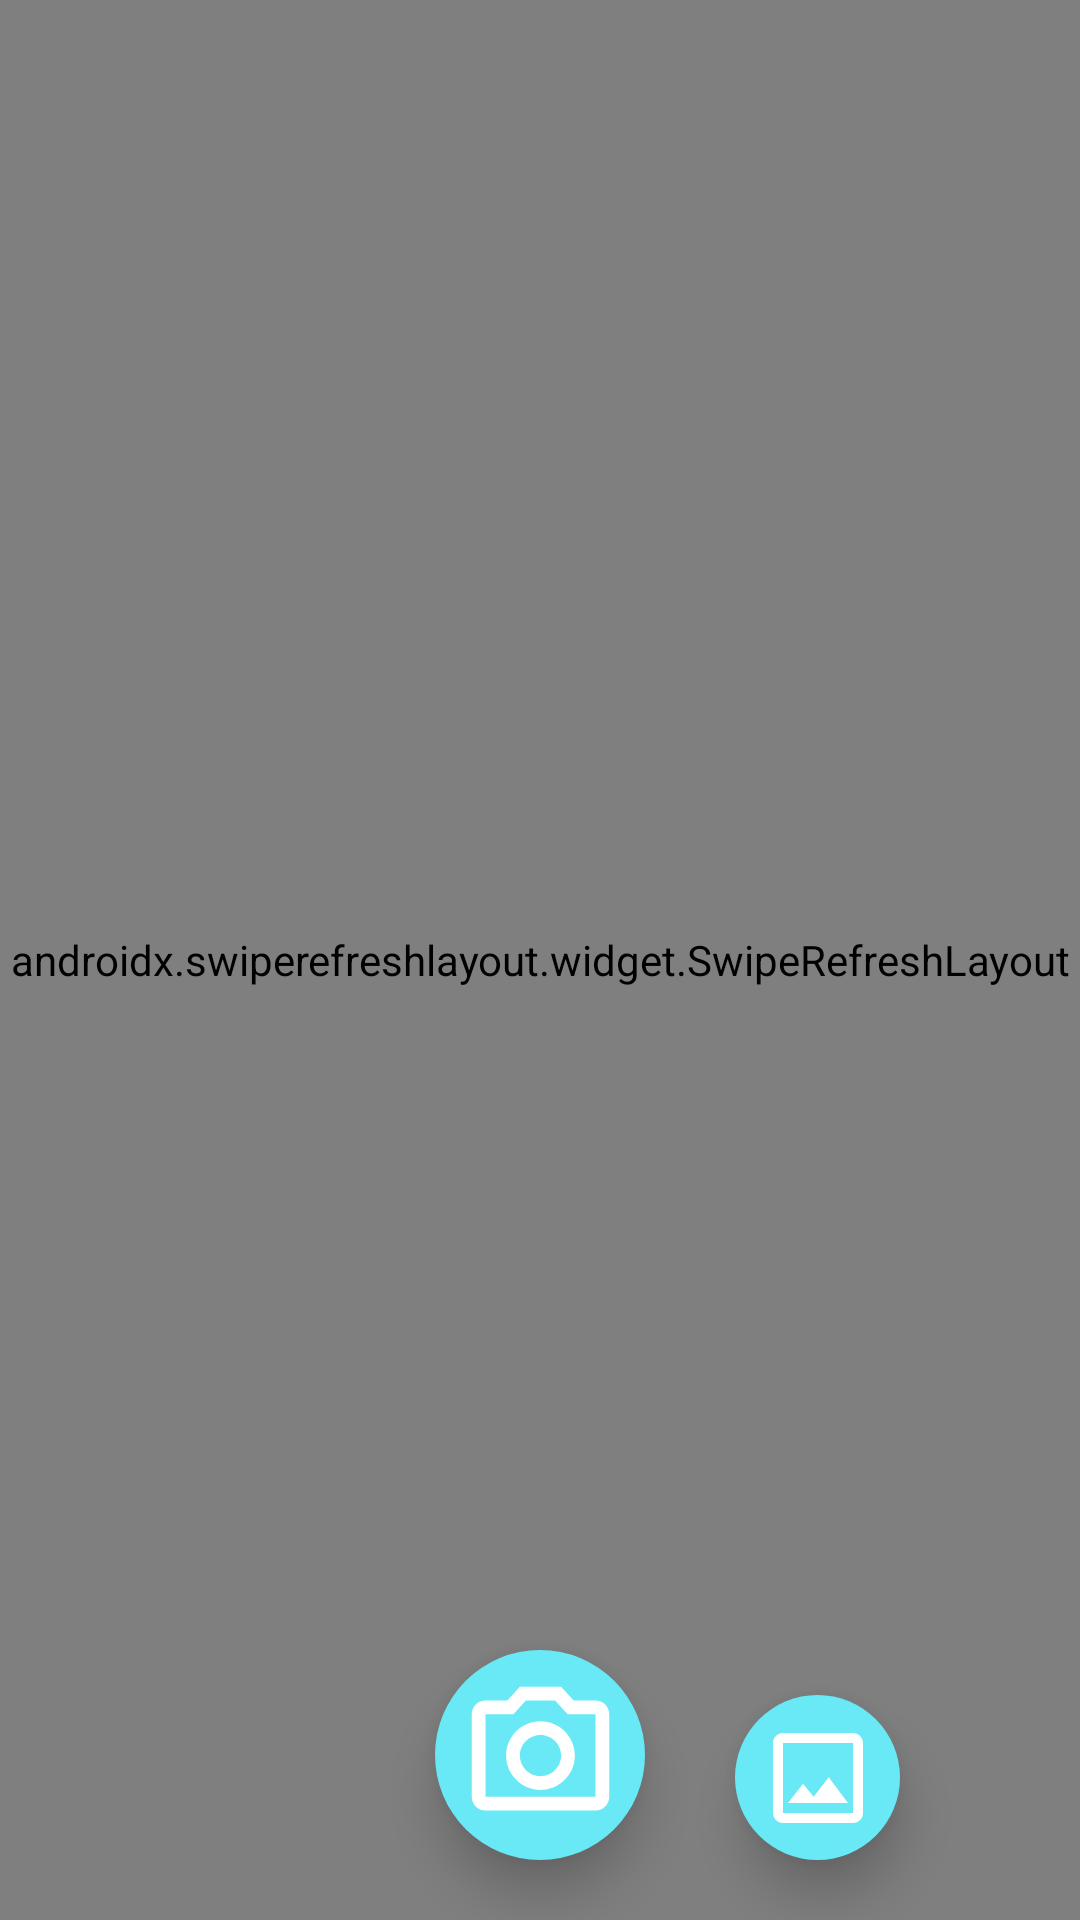

Layout XML and referenced resources for this Android screen:
<!-- AndroidManifest.xml: application theme Theme.NuScan -->
<!-- res/layout/activity_scanned_files.xml -->
<?xml version="1.0" encoding="utf-8"?>
<RelativeLayout xmlns:android="http://schemas.android.com/apk/res/android"
    xmlns:app="http://schemas.android.com/apk/res-auto"
    xmlns:tools="http://schemas.android.com/tools"
    android:layout_width="match_parent"
    android:layout_height="match_parent"
    tools:context=".Scanned_Files"
    android:background="#dedede"
    android:id="@+id/scanned_files_rel_layout">

    <androidx.swiperefreshlayout.widget.SwipeRefreshLayout
        android:id="@+id/file_refresh"
        android:layout_width="match_parent"
        android:layout_height="match_parent">

    <androidx.recyclerview.widget.RecyclerView
        android:id="@+id/sub_file_recview"
        android:layout_width="match_parent"
        android:layout_height="match_parent"
        android:background="#dedede"
        android:layout_margin="5dp"/>
    </androidx.swiperefreshlayout.widget.SwipeRefreshLayout>

    <ImageButton
        android:id="@+id/sub_item_camera"
        android:layout_width="70dp"
        android:layout_height="70dp"
        android:elevation="10dp"
        android:background="@drawable/custom_button_shape"
        android:layout_alignParentBottom="true"
        android:layout_centerHorizontal="true"
        android:layout_marginBottom="20dp"
        android:src="@drawable/ic_outline_photo_camera_60"/>

    <ImageButton
        android:id="@+id/sub_item_gallery"
        android:layout_width="55dp"
        android:layout_height="55dp"
        android:elevation="10dp"
        android:background="@drawable/custom_button_shape"
        android:layout_alignParentBottom="true"
        android:layout_alignParentEnd="true"
        android:layout_marginEnd="60dp"
        android:layout_marginBottom="20dp"
        android:src="@drawable/ic_outline_insert_photo_50"/>

</RelativeLayout>
<!-- resources referenced by this layout -->
<resources>
  <!-- drawable custom_button_shape (drawable) -->
  <?xml version="1.0" encoding="utf-8"?>
  <shape xmlns:android="http://schemas.android.com/apk/res/android"
      android:shape="oval">
  
      <solid android:color="@color/title_color"/>
  
  </shape>
  <!-- drawable ic_outline_insert_photo_50 (drawable) -->
  <vector android:height="40dp" android:tint="#FFFFFF"
      android:viewportHeight="24" android:viewportWidth="24"
      android:width="40dp" xmlns:android="http://schemas.android.com/apk/res/android">
      <path android:fillColor="@android:color/white" android:pathData="M19,5v14L5,19L5,5h14m0,-2L5,3c-1.1,0 -2,0.9 -2,2v14c0,1.1 0.9,2 2,2h14c1.1,0 2,-0.9 2,-2L21,5c0,-1.1 -0.9,-2 -2,-2zM14.14,11.86l-3,3.87L9,13.14 6,17h12l-3.86,-5.14z"/>
  </vector>
  <!-- drawable ic_outline_photo_camera_60 (drawable) -->
  <vector android:height="55dp" android:tint="#FFFFFF"
      android:viewportHeight="24" android:viewportWidth="24"
      android:width="55dp" xmlns:android="http://schemas.android.com/apk/res/android">
      <path android:fillColor="@android:color/white" android:pathData="M14.12,4l1.83,2L20,6v12L4,18L4,6h4.05l1.83,-2h4.24M15,2L9,2L7.17,4L4,4c-1.1,0 -2,0.9 -2,2v12c0,1.1 0.9,2 2,2h16c1.1,0 2,-0.9 2,-2L22,6c0,-1.1 -0.9,-2 -2,-2h-3.17L15,2zM12,9c1.65,0 3,1.35 3,3s-1.35,3 -3,3 -3,-1.35 -3,-3 1.35,-3 3,-3m0,-2c-2.76,0 -5,2.24 -5,5s2.24,5 5,5 5,-2.24 5,-5 -2.24,-5 -5,-5z"/>
  </vector>
  <style name="Theme.NuScan" parent="Theme.MaterialComponents.DayNight.DarkActionBar">
          
          <item name="colorPrimary">@color/title_color</item>
          <item name="colorPrimaryVariant">@color/title_color</item>
          <item name="colorOnPrimary">@color/white</item>
          
          <item name="colorSecondary">@color/title_color</item>
          <item name="colorSecondaryVariant">@color/title_color</item>
          <item name="colorOnSecondary">@color/white</item>
          
          <item name="android:statusBarColor" tools:targetApi="l">?attr/colorPrimaryVariant</item>
  
          
      </style>
  <color name="title_color">#69e9f5</color>
  <color name="white">#FFFFFFFF</color>
</resources>
